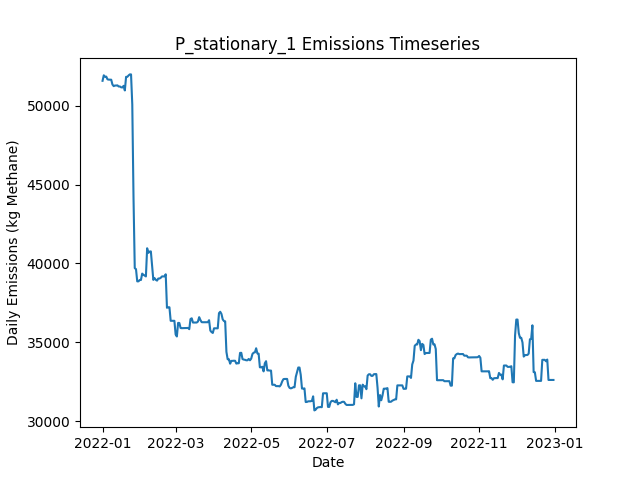

The data file committed next to this chart (first rows):
Date, Daily Emissions (Kg Methane), Daily Mitigable Emissions (Kg Methane), Daily Non-Mitigable Emissions (Kg Methan…, Daily Cost ($), Active Leaks, New Leaks, Leaks Repaired, Leaks Naturally Repaired, Leaks Tagged, Daily Repair Cost ($), Daily Natural Repair Cost ($), stationary Deployment Cost ($), stationary Sites flagged for Follow-Up, stationary Leaks tagged for repair, stationary Sites Visited, stationary Travel Time (Minutes), stationary Survey Time (Minutes), OGI_FU_persitehigh Deployment Cost ($), OGI_FU_persitehigh Sites flagged for Fol…, OGI_FU_persitehigh Leaks tagged for repa…, OGI_FU_persitehigh Sites Visited, OGI_FU_persitehigh Travel Time (Minutes), OGI_FU_persitehigh Survey Time (Minutes)
2022-01-01, 51567, 12549, 39018, 6030, 375, 379, 0, 2, 0.00000, 0.00000, 400, 6030, 0, , 10, 0, 0, 0.00000, , 0, 0, 0, 0
2022-01-02, 51915, 12793, 39122, 30, 380, 6, 0, 1, 0.00000, 0.00000, 200, 30, 0, , 10, 0, 0, 0.00000, , 0, 0, 0, 0
2022-01-03, 51826, 12705, 39122, 30, 382, 3, 0, 1, 0.00000, 0.00000, 200, 30, 0, , 10, 0, 0, 0.00000, , 0, 0, 0, 0
2022-01-04, 51832, 12710, 39122, 30, 383, 1, 0, 0, 0.00000, 0.00000, 0.00000, 30, 0, , 10, 0, 0, 0.00000, , 0, 0, 0, 0
2022-01-05, 51659, 12710, 38949, 30, 381, 0, 0, 0, 0.00000, 0.00000, 0.00000, 30, 0, , 10, 0, 0, 0.00000, , 0, 0, 0, 0
2022-01-06, 51642, 12693, 38949, 30, 381, 1, 0, 1, 0.00000, 0.00000, 200, 30, 0, , 10, 0, 0, 0.00000, , 0, 0, 0, 0
2022-01-07, 51639, 12690, 38949, 30, 379, 0, 0, 2, 0.00000, 0.00000, 400, 30, 0, , 10, 0, 0, 0.00000, , 0, 0, 0, 0
2022-01-08, 51636, 12687, 38949, 30, 379, 1, 0, 1, 0.00000, 0.00000, 200, 30, 0, , 10, 0, 0, 0.00000, , 0, 0, 0, 0
2022-01-09, 51331, 12676, 38655, 30, 378, 1, 0, 1, 0.00000, 0.00000, 200, 30, 0, , 10, 0, 0, 0.00000, , 0, 0, 0, 0
2022-01-10, 51231, 12662, 38569, 5542, 375, 0, 0, 2, 57, 0.00000, 400, 30, 10, , 10, 0, 0, 5512, , 57, 3, 120, 360
2022-01-11, 51268, 12699, 38569, 5542, 375, 1, 0, 1, 65, 0.00000, 200, 30, 0, , 10, 0, 0, 5512, , 65, 3, 120, 360
2022-01-12, 51268, 12699, 38569, 5542, 375, 0, 0, 0, 63, 0.00000, 0.00000, 30, 0, , 10, 0, 0, 5512, , 63, 3, 120, 360
2022-01-13, 51280, 12711, 38569, 2786, 376, 1, 0, 0, 11, 0.00000, 0.00000, 30, 0, , 10, 0, 0, 2756, , 11, 1, 30, 120
2022-01-14, 51206, 12724, 38483, 30, 375, 1, 0, 1, 0.00000, 0.00000, 200, 30, 0, , 10, 0, 0, 0.00000, , 0, 0, 0, 0
2022-01-15, 51208, 12726, 38483, 30, 377, 2, 0, 0, 0.00000, 0.00000, 0.00000, 30, 0, , 10, 0, 0, 0.00000, , 0, 0, 0, 0
2022-01-16, 51155, 12759, 38396, 30, 377, 1, 0, 0, 0.00000, 0.00000, 0.00000, 30, 0, , 10, 0, 0, 0.00000, , 0, 0, 0, 0
2022-01-17, 51146, 12750, 38396, 30, 378, 2, 0, 1, 0.00000, 0.00000, 200, 30, 0, , 10, 0, 0, 0.00000, , 0, 0, 0, 0
2022-01-18, 51250, 12750, 38500, 30, 379, 1, 0, 0, 0.00000, 0.00000, 0.00000, 30, 0, , 10, 0, 0, 0.00000, , 0, 0, 0, 0
2022-01-19, 50955, 12749, 38206, 5542, 377, 0, 0, 1, 61, 0.00000, 200, 30, 10, , 10, 0, 0, 5512, , 61, 3, 120, 360
2022-01-20, 51819, 12749, 39070, 5542, 378, 1, 0, 0, 62, 0.00000, 0.00000, 30, 0, , 10, 0, 0, 5512, , 62, 3, 120, 360
2022-01-21, 51819, 12749, 39070, 5542, 377, 0, 0, 1, 64, 0.00000, 200, 30, 0, , 10, 0, 0, 5512, , 64, 3, 120, 360
2022-01-22, 51905, 12749, 39156, 2786, 378, 1, 0, 0, 26, 0.00000, 0.00000, 30, 0, , 10, 0, 0, 2756, , 26, 1, 30, 120
2022-01-23, 51973, 12816, 39156, 30, 380, 2, 0, 0, 0.00000, 0.00000, 0.00000, 30, 0, , 10, 0, 0, 0.00000, , 0, 0, 0, 0
2022-01-24, 51973, 12816, 39156, 30, 381, 1, 0, 0, 0.00000, 0.00000, 0.00000, 30, 0, , 10, 0, 0, 0.00000, , 0, 0, 0, 0
2022-01-25, 50072, 10829, 39243, 10430, 330, 2, 52, 1, 0.00000, 10400, 200, 30, 0, , 10, 0, 0, 0.00000, , 0, 0, 0, 0
2022-01-26, 44163, 4920, 39243, 11430, 274, 1, 57, 0, 0.00000, 11400, 0.00000, 30, 0, , 10, 0, 0, 0.00000, , 0, 0, 0, 0
2022-01-27, 39701, 458.6, 39243, 10230, 223, 0, 51, 0, 0.00000, 10200, 0.00000, 30, 0, , 10, 0, 0, 0.00000, , 0, 0, 0, 0
2022-01-28, 39645, 401.9, 39243, 6742, 220, 3, 6, 0, 25, 1200, 0.00000, 30, 10, , 10, 0, 0, 5512, , 25, 3, 120, 360
2022-01-29, 38867, 401.9, 38465, 5542, 220, 1, 0, 0, 31, 0.00000, 0.00000, 30, 0, , 10, 0, 0, 5512, , 31, 3, 120, 360
2022-01-30, 38867, 401.9, 38465, 5542, 220, 0, 0, 0, 25, 0.00000, 0.00000, 30, 0, , 10, 0, 0, 5512, , 25, 3, 120, 360
2022-01-31, 38954, 401.9, 38552, 2786, 221, 1, 0, 0, 13, 0.00000, 0.00000, 30, 0, , 10, 0, 0, 2756, , 13, 1, 30, 120
2022-02-01, 38954, 401.9, 38552, 30, 221, 0, 0, 0, 0.00000, 0.00000, 0.00000, 30, 0, , 10, 0, 0, 0.00000, , 0, 0, 0, 0
2022-02-02, 39357, 408.1, 38949, 30, 224, 3, 0, 0, 0.00000, 0.00000, 0.00000, 30, 0, , 10, 0, 0, 0.00000, , 0, 0, 0, 0
2022-02-03, 39278, 328.8, 38949, 3830, 205, 0, 19, 0, 0.00000, 3800, 0.00000, 30, 0, , 10, 0, 0, 0.00000, , 0, 0, 0, 0
2022-02-04, 39238, 289.4, 38949, 2430, 194, 1, 12, 0, 0.00000, 2400, 0.00000, 30, 0, , 10, 0, 0, 0.00000, , 0, 0, 0, 0
2022-02-05, 39179, 229.7, 38949, 2830, 179, 0, 14, 1, 0.00000, 2800, 200, 30, 0, , 10, 0, 0, 0.00000, , 0, 0, 0, 0
2022-02-06, 40962, 2013, 38949, 5942, 177, 1, 2, 1, 17, 400, 200, 30, 10, , 10, 0, 0, 5512, , 17, 3, 120, 360
2022-02-07, 40670, 2015, 38655, 5542, 177, 1, 0, 0, 21, 0.00000, 0.00000, 30, 0, , 10, 0, 0, 5512, , 21, 3, 120, 360
2022-02-08, 40756, 2015, 38742, 5542, 178, 1, 0, 0, 21, 0.00000, 0.00000, 30, 0, , 10, 0, 0, 5512, , 21, 3, 120, 360
2022-02-09, 40764, 2022, 38742, 2786, 181, 3, 0, 0, 8, 0.00000, 0.00000, 30, 0, , 10, 0, 0, 2756, , 8, 1, 30, 120
2022-02-10, 39823, 2032, 37791, 30, 183, 4, 0, 0, 0.00000, 0.00000, 0.00000, 30, 0, , 10, 0, 0, 0.00000, , 0, 0, 0, 0
2022-02-11, 38960, 2033, 36927, 30, 183, 1, 0, 0, 0.00000, 0.00000, 0.00000, 30, 0, , 10, 0, 0, 0.00000, , 0, 0, 0, 0
2022-02-12, 39070, 2143, 36927, 1030, 179, 1, 5, 0, 0.00000, 1000, 0.00000, 30, 0, , 10, 0, 0, 0.00000, , 0, 0, 0, 0
2022-02-13, 38964, 2140, 36824, 3030, 164, 1, 15, 0, 0.00000, 3000, 0.00000, 30, 0, , 10, 0, 0, 0.00000, , 0, 0, 0, 0
2022-02-14, 38914, 2090, 36824, 630, 162, 1, 3, 0, 0.00000, 600, 0.00000, 30, 0, , 10, 0, 0, 0.00000, , 0, 0, 0, 0
2022-02-15, 39046, 2222, 36824, 6342, 160, 2, 4, 0, 19, 800, 0.00000, 30, 10, , 10, 0, 0, 5512, , 19, 3, 120, 360
2022-02-16, 39046, 2222, 36824, 5542, 161, 2, 0, 0, 15, 0.00000, 0.00000, 30, 0, , 10, 0, 0, 5512, , 15, 3, 120, 360
2022-02-17, 39094, 2271, 36824, 5542, 162, 1, 0, 0, 22, 0.00000, 0.00000, 30, 0, , 10, 0, 0, 5512, , 22, 3, 120, 360
2022-02-18, 39181, 2271, 36910, 2786, 163, 1, 0, 0, 10, 0.00000, 0.00000, 30, 0, , 10, 0, 0, 2756, , 10, 1, 30, 120
2022-02-19, 39181, 2271, 36910, 30, 163, 0, 0, 0, 0.00000, 0.00000, 0.00000, 30, 0, , 10, 0, 0, 0.00000, , 0, 0, 0, 0
2022-02-20, 39181, 2271, 36910, 30, 163, 0, 0, 0, 0.00000, 0.00000, 0.00000, 30, 0, , 10, 0, 0, 0.00000, , 0, 0, 0, 0
2022-02-21, 39316, 2319, 36996, 230, 164, 3, 1, 1, 0.00000, 200, 200, 30, 0, , 10, 0, 0, 0.00000, , 0, 0, 0, 0
2022-02-22, 37195, 492.3, 36703, 830, 159, 0, 4, 0, 0.00000, 800, 0.00000, 30, 0, , 10, 0, 0, 0.00000, , 0, 0, 0, 0
2022-02-23, 37228, 525, 36703, 230, 159, 1, 1, 0, 0.00000, 200, 0.00000, 30, 0, , 10, 0, 0, 0.00000, , 0, 0, 0, 0
2022-02-24, 37225, 522.7, 36703, 5742, 159, 1, 1, 0, 24, 200, 0.00000, 30, 10, , 10, 0, 0, 5512, , 24, 3, 120, 360
2022-02-25, 36369, 530.1, 35839, 5542, 159, 1, 0, 0, 16, 0.00000, 0.00000, 30, 0, , 10, 0, 0, 5512, , 16, 3, 120, 360
2022-02-26, 36369, 530.2, 35839, 5542, 160, 1, 0, 0, 17, 0.00000, 0.00000, 30, 0, , 10, 0, 0, 5512, , 17, 3, 120, 360
2022-02-27, 36369, 530.2, 35839, 2786, 160, 0, 0, 0, 7, 0.00000, 0.00000, 30, 0, , 10, 0, 0, 2756, , 7, 1, 30, 120
2022-02-28, 36369, 530.2, 35839, 30, 160, 0, 0, 0, 0.00000, 0.00000, 0.00000, 30, 0, , 10, 0, 0, 0.00000, , 0, 0, 0, 0
2022-03-01, 35505, 530.2, 34975, 30, 159, 0, 0, 0, 0.00000, 0.00000, 0.00000, 30, 0, , 10, 0, 0, 0.00000, , 0, 0, 0, 0
... 305 more rows
